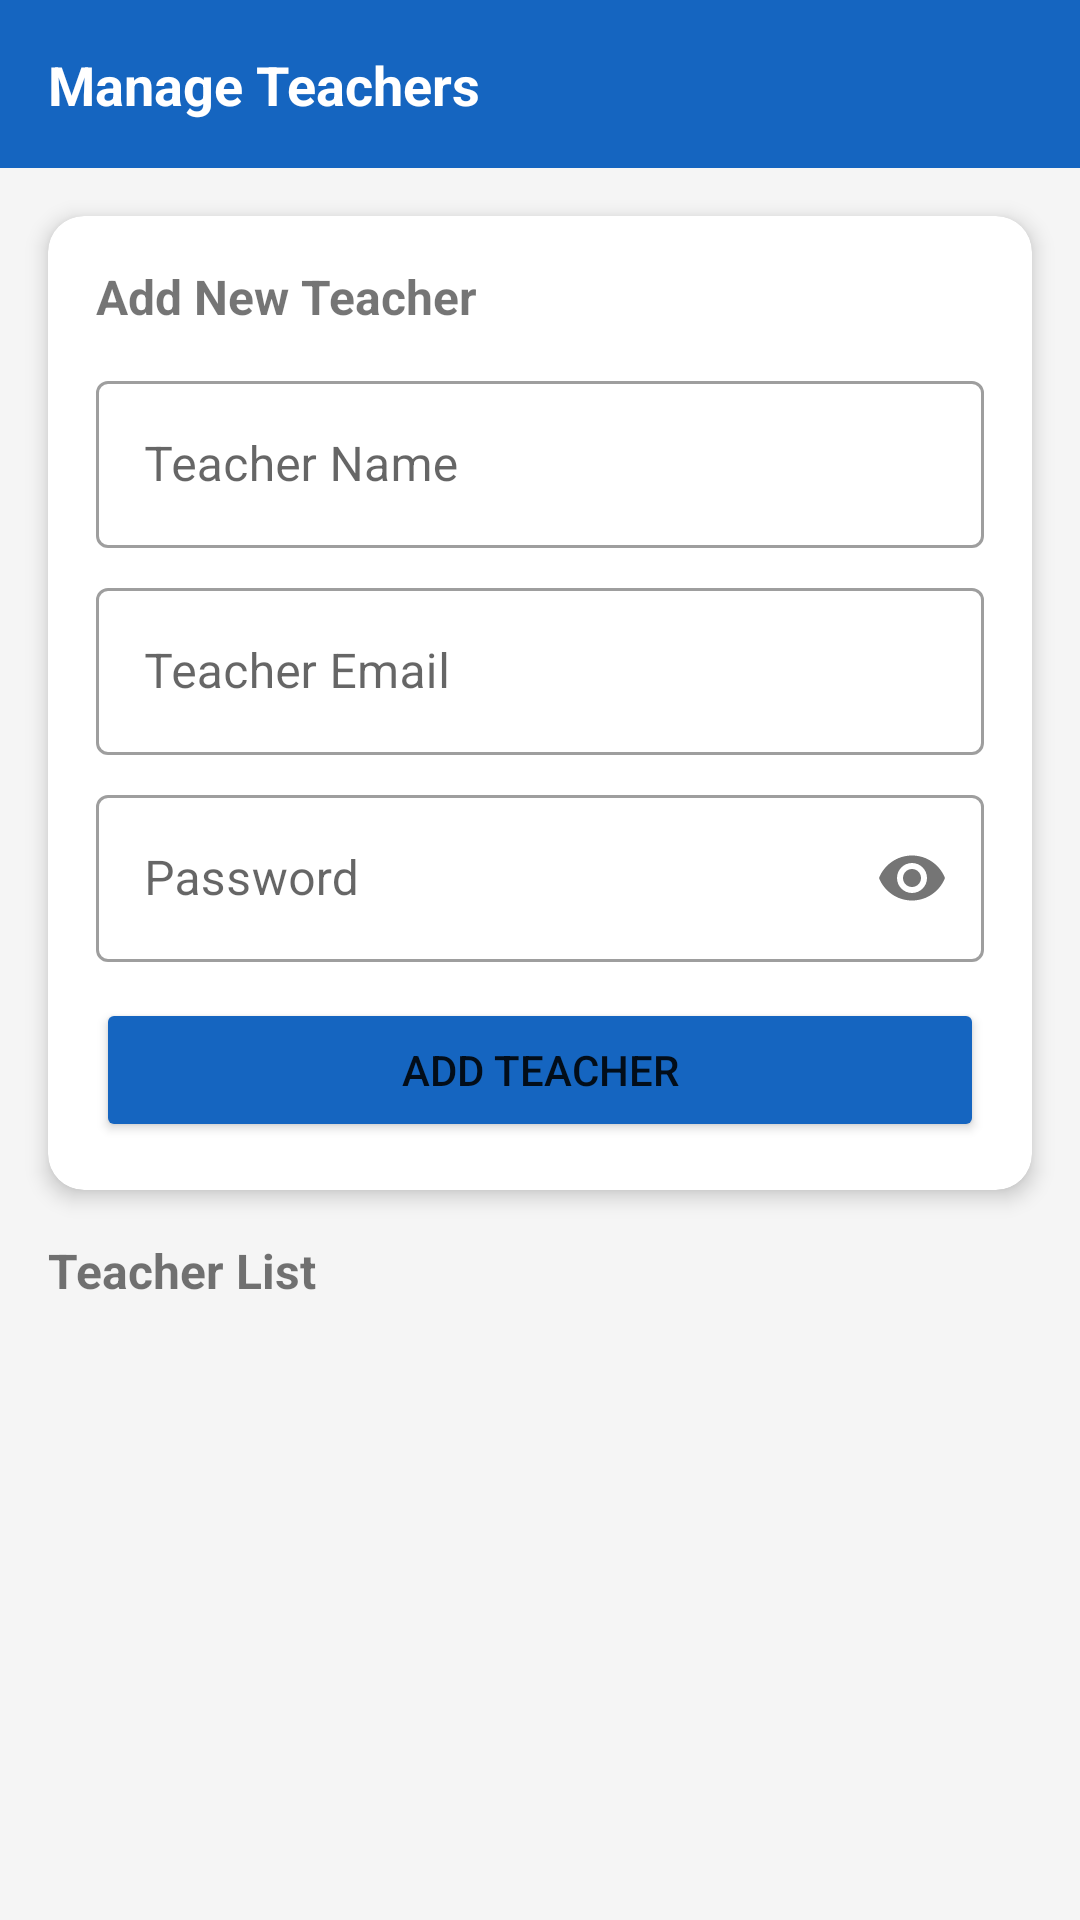

Android layout source for this screen:
<!-- AndroidManifest.xml: application theme Theme.AMSApp -->
<!-- res/layout/activity_manage_teachers.xml -->
<?xml version="1.0" encoding="utf-8"?>
<LinearLayout xmlns:android="http://schemas.android.com/apk/res/android"
    xmlns:app="http://schemas.android.com/apk/res-auto"
    android:layout_width="match_parent"
    android:layout_height="match_parent"
    android:orientation="vertical"
    android:background="#F5F5F5">

    <LinearLayout
        android:layout_width="match_parent"
        android:layout_height="56dp"
        android:orientation="horizontal"
        android:gravity="center_vertical"
        android:background="#1565C0"
        android:padding="16dp">
        <TextView
            android:layout_width="wrap_content"
            android:layout_height="wrap_content"
            android:text="Manage Teachers"
            android:textSize="18sp"
            android:textStyle="bold"
            android:textColor="#FFFFFF"/>
    </LinearLayout>

    <ScrollView
        android:layout_width="match_parent"
        android:layout_height="wrap_content">
        <androidx.cardview.widget.CardView
            android:layout_width="match_parent"
            android:layout_height="wrap_content"
            android:layout_margin="16dp"
            app:cardCornerRadius="12dp"
            app:cardElevation="4dp">
            <LinearLayout
                android:layout_width="match_parent"
                android:layout_height="wrap_content"
                android:orientation="vertical"
                android:padding="16dp">

                <TextView
                    android:layout_width="wrap_content"
                    android:layout_height="wrap_content"
                    android:text="Add New Teacher"
                    android:textSize="16sp"
                    android:textStyle="bold"
                    android:layout_marginBottom="12dp"/>

                <com.google.android.material.textfield.TextInputLayout
                    android:layout_width="match_parent"
                    android:layout_height="wrap_content"
                    android:hint="Teacher Name"
                    style="@style/Widget.MaterialComponents.TextInputLayout.OutlinedBox"
                    android:layout_marginBottom="8dp">
                    <com.google.android.material.textfield.TextInputEditText
                        android:id="@+id/etTeacherName"
                        android:layout_width="match_parent"
                        android:layout_height="wrap_content"/>
                </com.google.android.material.textfield.TextInputLayout>

                <com.google.android.material.textfield.TextInputLayout
                    android:layout_width="match_parent"
                    android:layout_height="wrap_content"
                    android:hint="Teacher Email"
                    style="@style/Widget.MaterialComponents.TextInputLayout.OutlinedBox"
                    android:layout_marginBottom="8dp">
                    <com.google.android.material.textfield.TextInputEditText
                        android:id="@+id/etTeacherEmail"
                        android:layout_width="match_parent"
                        android:layout_height="wrap_content"
                        android:inputType="textEmailAddress"/>
                </com.google.android.material.textfield.TextInputLayout>

                <com.google.android.material.textfield.TextInputLayout
                    android:layout_width="match_parent"
                    android:layout_height="wrap_content"
                    android:hint="Password"
                    style="@style/Widget.MaterialComponents.TextInputLayout.OutlinedBox"
                    app:passwordToggleEnabled="true"
                    android:layout_marginBottom="12dp">
                    <com.google.android.material.textfield.TextInputEditText
                        android:id="@+id/etTeacherPassword"
                        android:layout_width="match_parent"
                        android:layout_height="wrap_content"
                        android:inputType="textPassword"/>
                </com.google.android.material.textfield.TextInputLayout>

                <Button
                    android:id="@+id/btnAddTeacher"
                    android:layout_width="match_parent"
                    android:layout_height="48dp"
                    android:text="Add Teacher"
                    android:backgroundTint="#1565C0"/>

                <ProgressBar
                    android:id="@+id/progressBar"
                    android:layout_width="wrap_content"
                    android:layout_height="wrap_content"
                    android:layout_gravity="center"
                    android:layout_marginTop="8dp"
                    android:visibility="gone"/>
            </LinearLayout>
        </androidx.cardview.widget.CardView>
    </ScrollView>

    <TextView
        android:layout_width="wrap_content"
        android:layout_height="wrap_content"
        android:text="Teacher List"
        android:textSize="16sp"
        android:textStyle="bold"
        android:layout_marginStart="16dp"
        android:layout_marginBottom="8dp"/>

    <androidx.recyclerview.widget.RecyclerView
        android:id="@+id/rvTeachers"
        android:layout_width="match_parent"
        android:layout_height="0dp"
        android:layout_weight="1"
        android:padding="8dp"/>

</LinearLayout>
<!-- resources referenced by this layout -->
<resources>
  <style name="Theme.AMSApp" parent="Theme.MaterialComponents.DayNight.DarkActionBar">
          <item name="colorPrimary">@color/primary</item>
          <item name="colorPrimaryVariant">@color/primary_dark</item>
          <item name="colorOnPrimary">@color/white</item>
          <item name="colorSecondary">@color/accent</item>
          <item name="colorOnSecondary">@color/white</item>
          <item name="android:colorBackground">@color/bg_gray</item>
      </style>
  <color name="primary">#1565C0</color>
  <color name="primary_dark">#0D47A1</color>
  <color name="white">#FFFFFF</color>
  <color name="accent">#FF6F00</color>
  <color name="bg_gray">#F5F5F5</color>
</resources>
